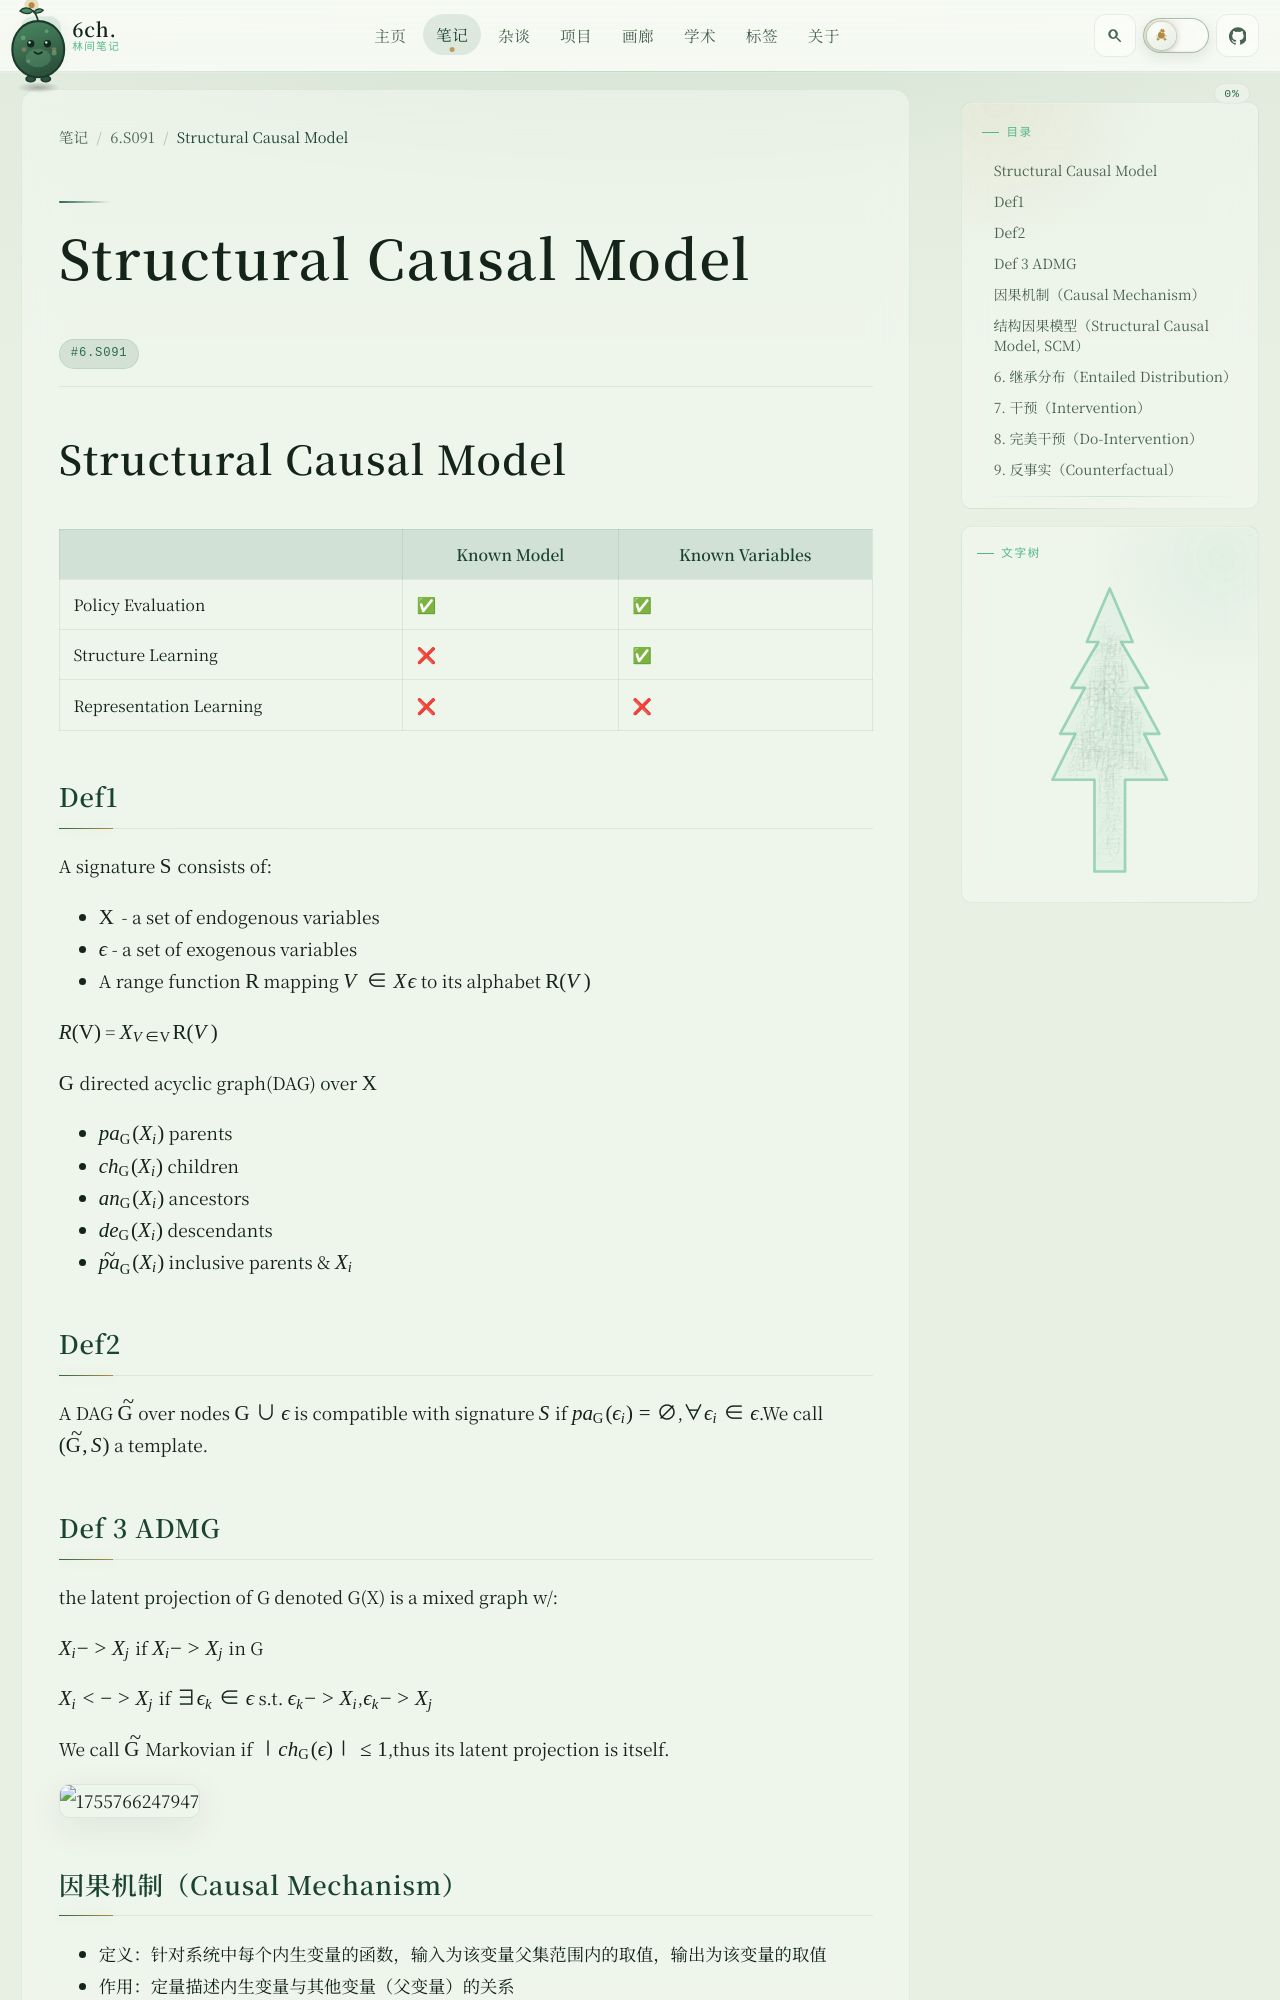

repository: 6chHenry/6chHenry.github.io · page: notes/6.S091/Structural Causal Model/index.html · generator: mkdocs

# Structural Causal Model

|                         | Known Model | Known Variables |
| ----------------------- | ----------- | --------------- |
| Policy Evaluation       | ✅           | ✅               |
| Structure Learning      | ❌           | ✅               |
| Representation Learning | ❌           | ❌               |

## Def1

A signature $\mathcal{S}$ consists of:

- $\mathcal{X}$ - a set of endogenous variables
- $\epsilon$ - a set of exogenous variables
- A range function $\mathcal{R}$ mapping $V \in X \epsilon$ to its alphabet $\mathcal{R}(V)$

$R(\mathbb{V})$ = $X_{V \in \mathcal{V}} \mathcal{R}(V)$

$\mathcal{G}$ directed acyclic graph(DAG) over $\mathcal{X}$

- $pa_{\mathcal{G}}(X_i)$ parents
- $ch_{\mathcal{G}}(X_i)$ children
- $an_{\mathcal{G}}(X_i)$ ancestors
- $de_{\mathcal{G}}(X_i)$ descendants
- $\tilde{pa}_{\mathcal{G}}(X_i)$ inclusive parents & $X_i$

## Def2

A DAG $\tilde{\mathcal{G}}$ over nodes $\mathcal{G} \cup \epsilon$ is compatible with signature $S$ if $pa_{\mathcal{G}}(\epsilon_i) = \emptyset$,$\forall \epsilon_i \in \epsilon$.We call $(\tilde{\mathcal{G}},S)$ a template.
